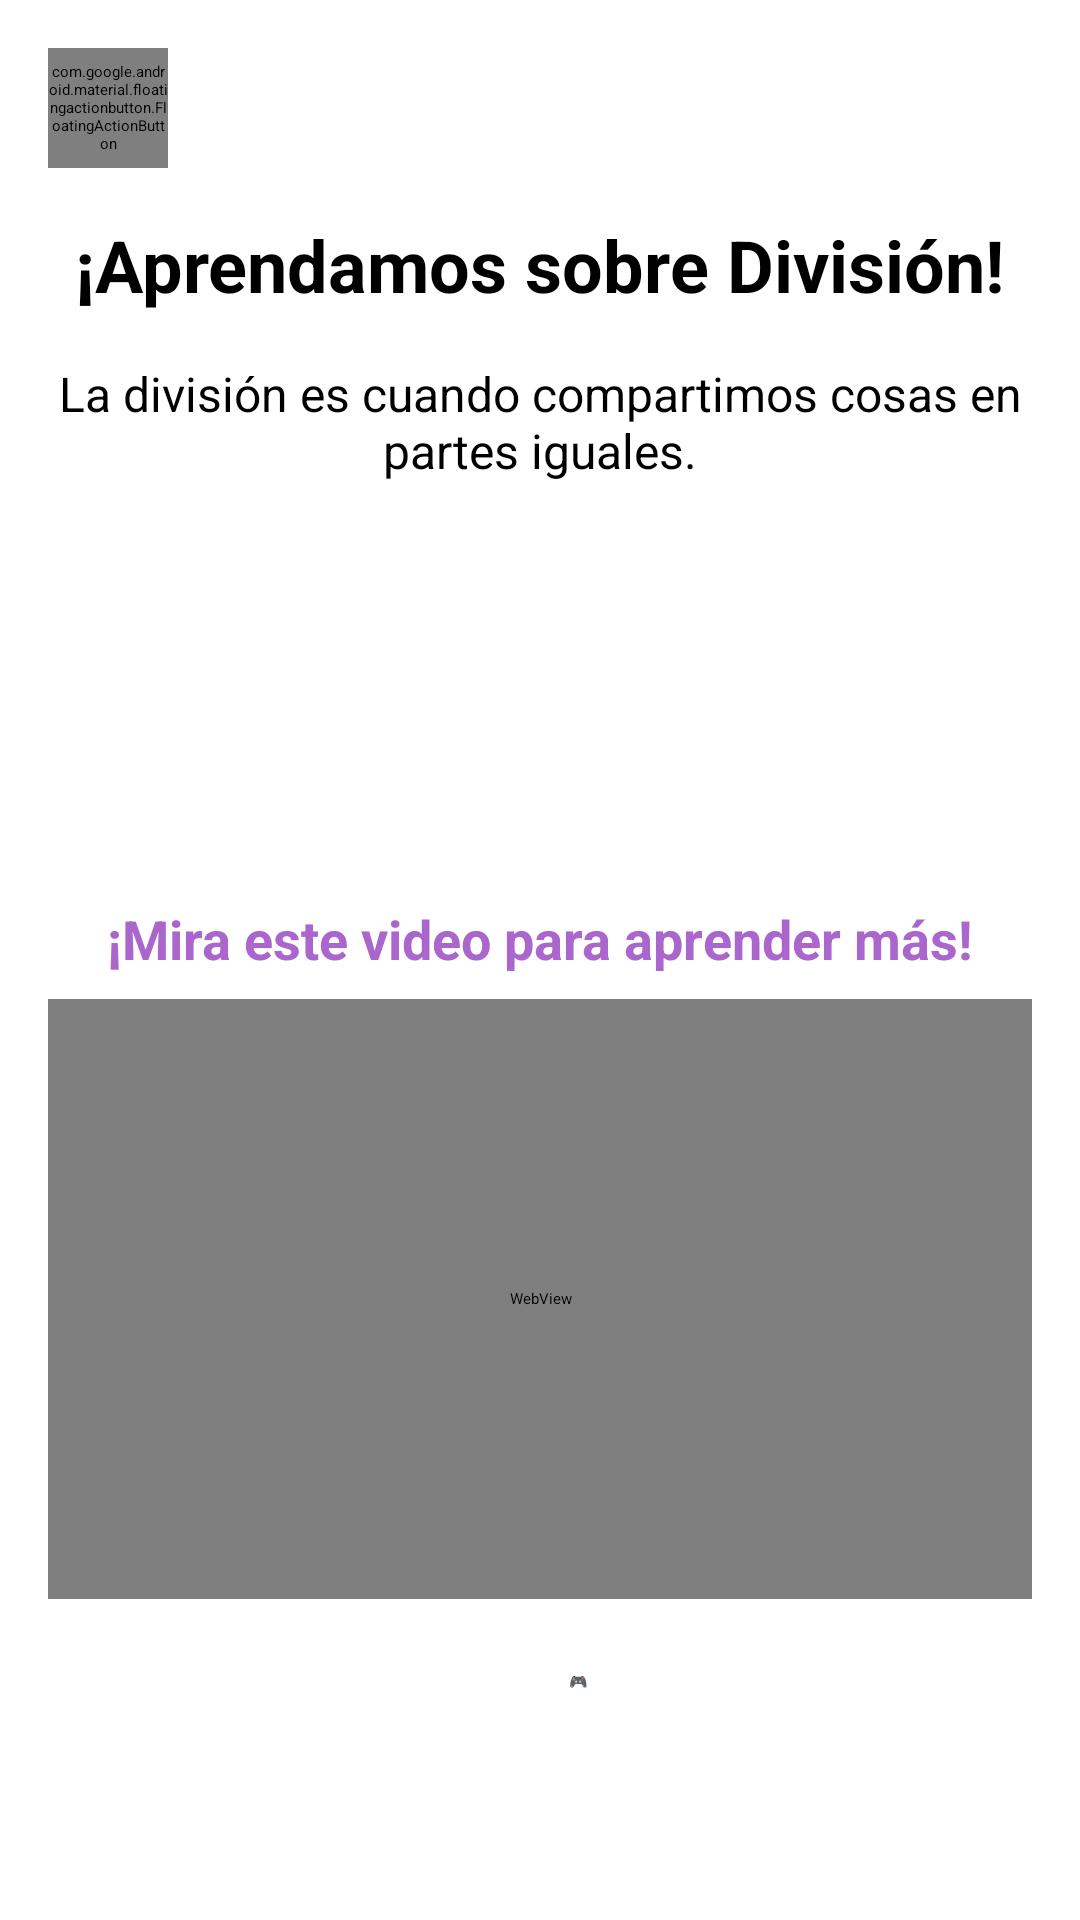

Layout XML and referenced resources for this Android screen:
<!-- AndroidManifest.xml: application theme Theme.MathPlay -->
<!-- res/layout/activity_teoria_division.xml -->
<ScrollView xmlns:android="http://schemas.android.com/apk/res/android"
    xmlns:app="http://schemas.android.com/apk/res-auto"
    android:layout_width="match_parent"
    android:layout_height="match_parent"
    android:padding="16dp">

    <LinearLayout
        android:layout_width="match_parent"
        android:layout_height="wrap_content"
        android:orientation="vertical"
        android:gravity="center_horizontal">

        
        <com.google.android.material.floatingactionbutton.FloatingActionButton
            android:id="@+id/btnBackClose"
            android:layout_width="40dp"
            android:layout_height="40dp"
            android:layout_gravity="start"
            android:layout_marginBottom="16dp"
            app:tint="@android:color/white"
            app:backgroundTint="@color/purple_700"
            android:src="@drawable/ic_baseline_keyboard_arrow_left_24"
            app:fabSize="mini" />

        
        <TextView
            android:id="@+id/tvTitulo"
            android:layout_width="wrap_content"
            android:layout_height="wrap_content"
            android:text="¡Aprendamos sobre División!"
            android:textSize="24sp"
            android:textStyle="bold"
            android:layout_marginBottom="16dp" />

        
        <TextView
            android:layout_width="wrap_content"
            android:layout_height="wrap_content"
            android:text="La división es cuando compartimos cosas en partes iguales."
            android:textSize="16sp"
            android:gravity="center"
            android:layout_marginBottom="24dp" />

        
        <LinearLayout
            android:layout_width="match_parent"
            android:layout_height="wrap_content"
            android:orientation="vertical"
            android:background="@drawable/rounded_corners"
            android:padding="16dp"
            android:layout_marginBottom="16dp">

            <TextView
                android:layout_width="wrap_content"
                android:layout_height="wrap_content"
                android:text="Teoría: División"
                android:textSize="18sp"
                android:textStyle="bold"
                android:textColor="@android:color/white" />

            <TextView
                android:layout_width="wrap_content"
                android:layout_height="wrap_content"
                android:text="Por ejemplo, si tienes 8 galletas y las compartes con 4 amigos, cada uno recibe 2."
                android:textSize="14sp"
                android:textColor="@android:color/white"
                android:layout_marginTop="8dp" />

        </LinearLayout>

        
        <TextView
            android:layout_width="wrap_content"
            android:layout_height="wrap_content"
            android:text="¡Mira este video para aprender más!"
            android:textSize="18sp"
            android:textStyle="bold"
            android:textColor="@android:color/holo_purple"
            android:layout_marginBottom="8dp" />

        <WebView
            android:id="@+id/webView"
            android:layout_width="match_parent"
            android:layout_height="200dp"
            android:layout_marginBottom="24dp" />

        
        <Button
            android:id="@+id/btnPracticar"
            android:layout_width="wrap_content"
            android:layout_height="wrap_content"
            android:text="A Practicar 🎮"
            android:backgroundTint="@color/purple_700"
            android:textColor="@android:color/white" />

    </LinearLayout>
</ScrollView>
<!-- resources referenced by this layout -->
<resources>
  <!-- drawable ic_baseline_keyboard_arrow_left_24 (drawable) -->
  <vector xmlns:android="http://schemas.android.com/apk/res/android"
      android:width="20dp"
      android:height="20dp"
      android:viewportWidth="45"
      android:viewportHeight="45"
      android:tint="?attr/colorControlNormal">
    <path
        android:fillColor="@android:color/white"
        android:pathData="M15.41,16.59L10.83,12l4.58,-4.59L14,6l-6,6 6,6 1.41,-1.41z"/>
  </vector>
  <!-- not gathered from this repository: default colours our renderer supplied (Android Studio template values) -->
  <color name="purple_700">#FF3700B3</color>
</resources>
